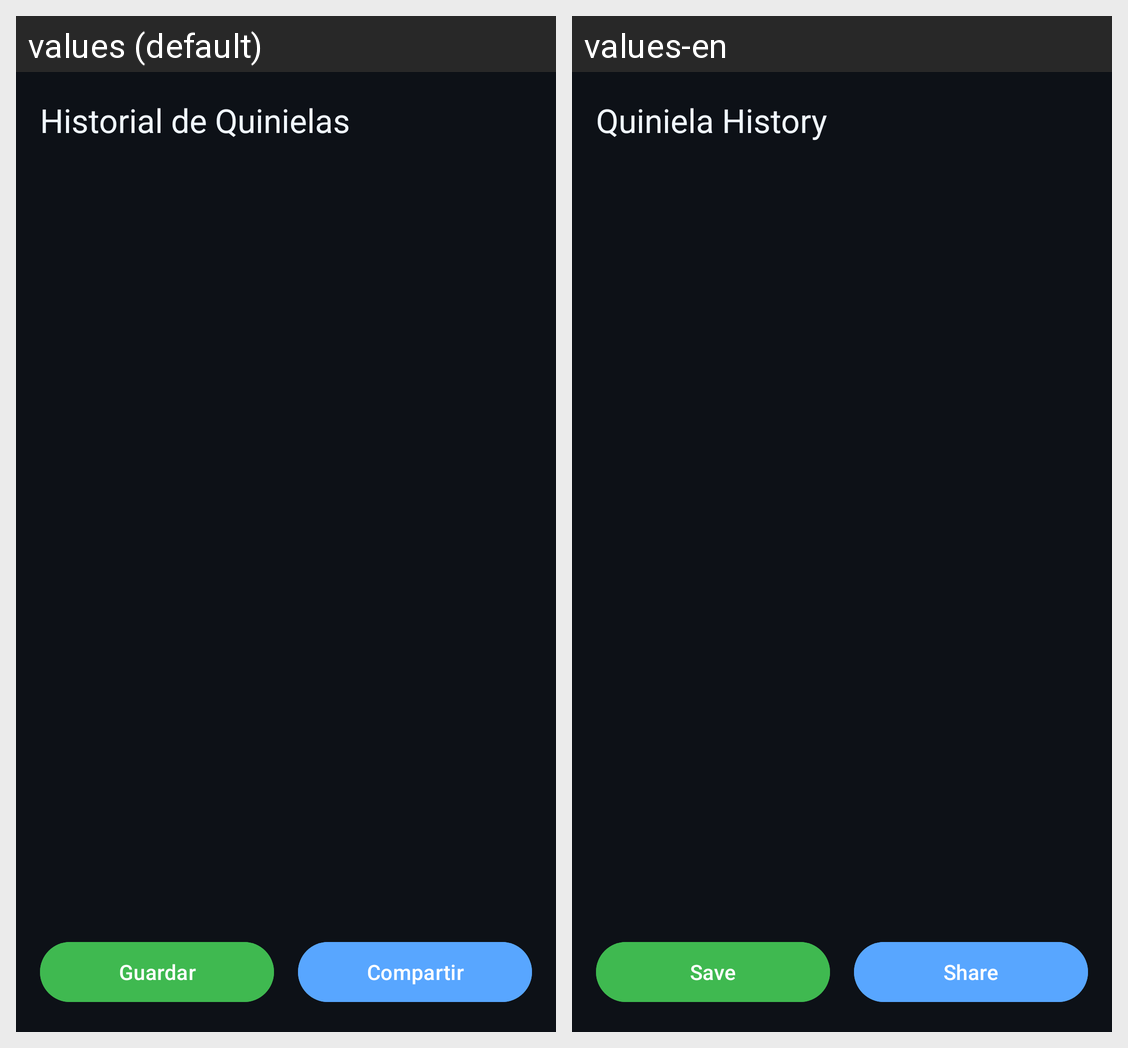

The Android screen above is rendered under two locales of the same app. Produce the string resources it draws, with the default and per-locale values.
Android screen res/layout/activity_quiniela_historial.xml rendered under 2 locales, left to right: values (default), values-en. Device: Nexus 5 (rendered at 1080×1920; each locale shown at half size, 540×960, under a caption strip naming it); theme Theme.SoccerExplorer.
Strings drawn on this screen, with the default value and each locale's value (text and hints the layout hard-codes, and strings that could not be matched under every locale, appear in the picture but are not listed):

historial_title
  values: Historial de Quinielas
  values-en: Quiniela History

historial_save_button
  values: Guardar
  values-en: Save

historial_export_button
  values: Compartir
  values-en: Share
